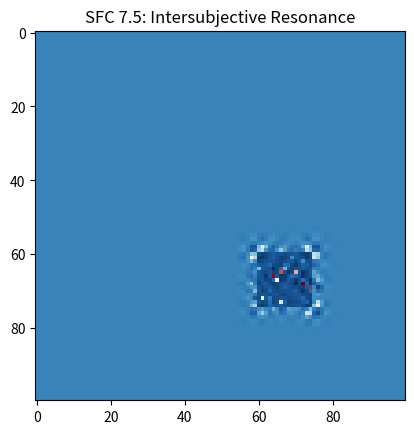

Generate this figure with matplotlib:
import numpy as np
import matplotlib.pyplot as plt
from scipy.ndimage import gaussian_filter

def run_sfc_7_5():
    N, T, tau = 100, 450, 22
    empathy_factor, shared_learning_rate = 0.45, 0.035
    Psi, P, K = np.zeros((N, N)), np.zeros((N, N)), np.zeros((N, N)) + 0.06
    Psi_history = [Psi.copy() for _ in range(tau)]
    A_slice, B_slice = (slice(25,40), slice(25,40)), (slice(60,75), slice(60,75))

    for t in range(T):
        Psi_delay = Psi_history[0].copy()
        if 120 < t < 180: Psi[B_slice] += 0.8 * np.random.randn(15,15) # Shock
        
        epsilon = Psi - P
        eps_A, eps_B = np.mean(np.abs(epsilon[A_slice])), np.mean(np.abs(epsilon[B_slice]))
        
        # Empathy mechanism
        Psi[B_slice] -= (empathy_factor * eps_B if eps_B > 0.25 else 0) * 0.6
        Psi[A_slice] -= (empathy_factor * eps_A if eps_A > 0.25 else 0) * 0.6
        
        lap = gaussian_filter(Psi, sigma=1.1, order=2, mode='wrap') * 4.0
        Psi = Psi + (0.055*lap - 0.58*K*Psi - 0.39*Psi**3 + 0.56*Psi*Psi_delay - 0.26*epsilon) * 0.1
        P = P + shared_learning_rate * epsilon
        K = np.clip(K + 0.22*(Psi**2 - K) - 0.09*K**2, 0, 3.8)
        Psi = np.clip(Psi, -4.5, 4.5)
        Psi_history.pop(0); Psi_history.append(Psi.copy())

    plt.imshow(Psi, cmap='RdBu_r')
    plt.title("SFC 7.5: Intersubjective Resonance")
    plt.show()

if __name__ == "__main__":
    run_sfc_7_5()
      
